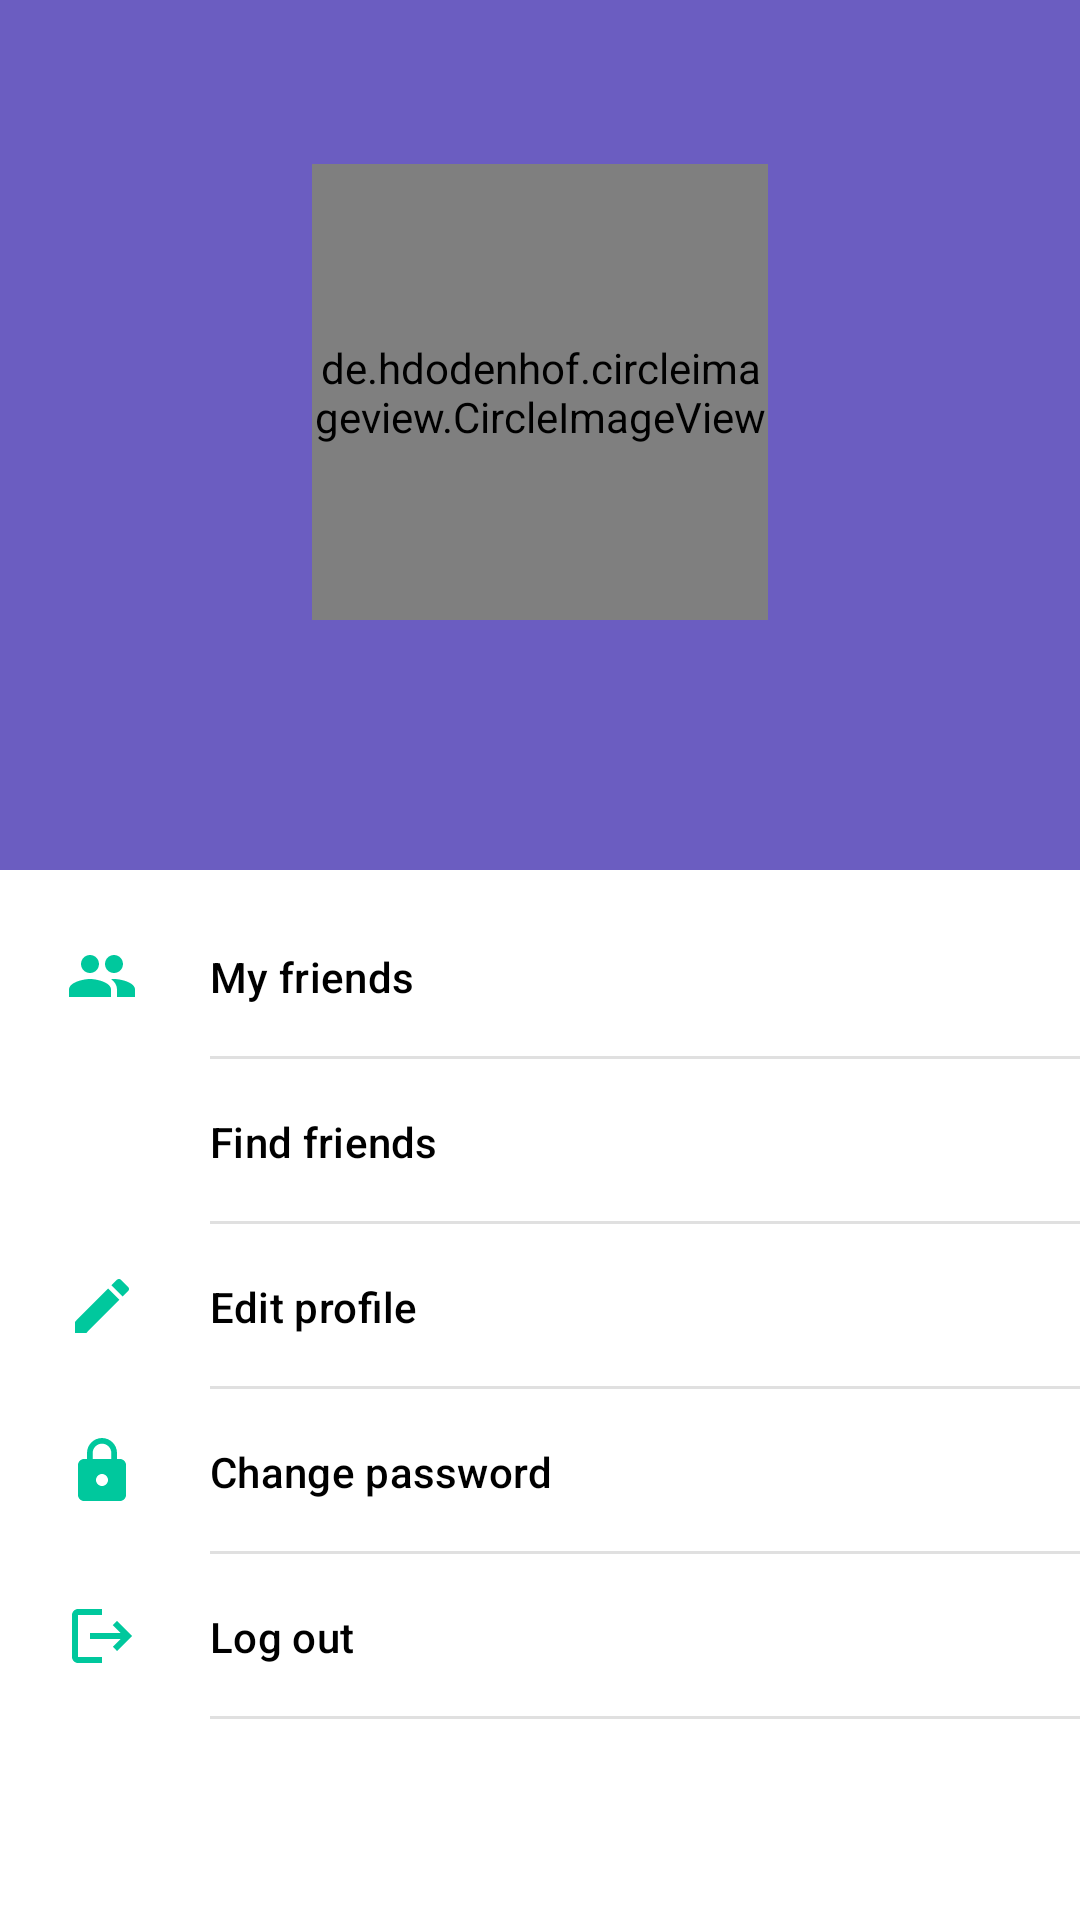

Reconstruct the res/layout file that produces this screen, plus the resources it refers to.
<!-- AndroidManifest.xml: application theme Theme.Eventer -->
<!-- res/layout/fragment_account.xml -->
<androidx.constraintlayout.widget.ConstraintLayout xmlns:android="http://schemas.android.com/apk/res/android"
    xmlns:app="http://schemas.android.com/apk/res-auto"
    xmlns:tools="http://schemas.android.com/tools"
    android:layout_width="match_parent"
    android:layout_height="match_parent"
    tools:context="fragments.AccountFragment"
    android:id="@+id/fragment_account">

    

    <androidx.appcompat.widget.Toolbar
        android:id="@+id/toolbar2"
        android:layout_width="match_parent"
        android:layout_height="290dp"
        android:background="?attr/colorPrimary"
        android:minHeight="?attr/actionBarSize"
        android:theme="?attr/actionBarTheme"
        app:layout_constraintEnd_toEndOf="parent"
        app:layout_constraintStart_toStartOf="parent"
        app:layout_constraintTop_toTopOf="parent" />

    <ImageView
        android:id="@+id/imageView3"
        android:layout_width="108dp"
        android:layout_height="35dp"
        android:src="@drawable/logo"
        app:layout_constraintBottom_toBottomOf="@+id/toolbar2"
        app:layout_constraintEnd_toEndOf="parent"
        app:layout_constraintHorizontal_bias="0.5"
        app:layout_constraintStart_toStartOf="parent"
        app:layout_constraintTop_toTopOf="parent"
        app:layout_constraintVertical_bias="0.03" />

    <de.hdodenhof.circleimageview.CircleImageView
        android:id="@+id/profile_image"
        android:layout_width="152dp"
        android:layout_height="152dp"
        android:layout_marginTop="12dp"
        app:layout_constraintEnd_toEndOf="parent"
        app:layout_constraintStart_toStartOf="parent"
        app:layout_constraintTop_toBottomOf="@+id/imageView3"
        app:civ_border_width="2dp"
        app:civ_border_color="@color/purple_light"/>


    <TextView
        android:id="@+id/tv_email"
        android:layout_width="wrap_content"
        android:layout_height="wrap_content"
        android:fontFamily="@font/roboto"
        android:textColor="#FFFFFF"
        android:textSize="20sp"
        android:layout_marginTop="12dp"
        app:layout_constraintEnd_toEndOf="parent"
        app:layout_constraintStart_toStartOf="parent"
        app:layout_constraintTop_toBottomOf="@+id/profile_image" />

    <TextView
        android:id="@+id/tv_fullname"
        android:layout_width="wrap_content"
        android:layout_height="wrap_content"
        android:textColor="#FFFFFF"
        android:textSize="14sp"
        android:layout_marginTop="5dp"
        app:layout_constraintEnd_toEndOf="parent"
        app:layout_constraintStart_toStartOf="parent"
        app:layout_constraintTop_toBottomOf="@+id/tv_email" />

    <com.google.android.material.navigation.NavigationView
        android:id="@+id/profile_menu"
        android:layout_width="match_parent"
        android:layout_height="0dp"
        android:theme="@style/NavigationViewStyle"
        app:itemBackground="@drawable/navigation_view_outline"
        app:itemIconPadding="24dp"
        app:itemIconTint="@color/green"
        app:itemTextColor="@color/black"
        android:outlineSpotShadowColor="@android:color/transparent"
        android:outlineProvider="none"
        app:layout_constraintEnd_toEndOf="parent"
        app:layout_constraintStart_toStartOf="parent"
        app:layout_constraintTop_toBottomOf="@+id/toolbar2"
        app:menu="@menu/profile_navigation_menu" />


</androidx.constraintlayout.widget.ConstraintLayout>
<!-- resources referenced by this layout -->
<resources>
  <color name="black">#FF000000</color>
  <color name="green">#00C89D</color>
  <color name="purple_light">#AE99FF</color>
  <!-- drawable navigation_view_outline (drawable) -->
  <?xml version="1.0" encoding="utf-8"?>
  <layer-list xmlns:android="http://schemas.android.com/apk/res/android">
      <item>
          <shape android:shape="rectangle">
              <solid android:color="@color/white"/>
          </shape>
      </item>
      <item android:left="70dp">
          <shape android:shape="rectangle">
              <solid android:color="#E0E0E0"/>
          </shape>
      </item>
      <item android:bottom="1dp">
          <shape android:shape="rectangle">
              <solid android:color="@color/white"/>
          </shape>
      </item>
  </layer-list>
  <style name="NavigationViewStyle">
          <item name="android:textSize">16sp</item> 
          <item name="android:listPreferredItemHeightSmall">55dp</item>
      </style>
  <style name="Theme.Eventer" parent="Theme.MaterialComponents.DayNight.NoActionBar">
          
          <item name="colorPrimary">@color/purple</item>
          <item name="colorPrimaryVariant">@color/purple_dark</item>
          <item name="colorOnPrimary">@color/white</item>
          
          <item name="colorSecondary">@color/teal_200</item>
          <item name="colorSecondaryVariant">@color/teal_700</item>
          <item name="colorOnSecondary">@color/black</item>
          
          <item name="android:statusBarColor" tools:targetApi="l">?attr/colorPrimaryVariant</item>
          
  
          
      </style>
  <color name="white">#FFFFFFFF</color>
  <color name="purple">#6B5DC1</color>
  <color name="purple_dark">#51459D</color>
  <color name="teal_200">#FF03DAC5</color>
  <color name="teal_700">#FF018786</color>
</resources>
